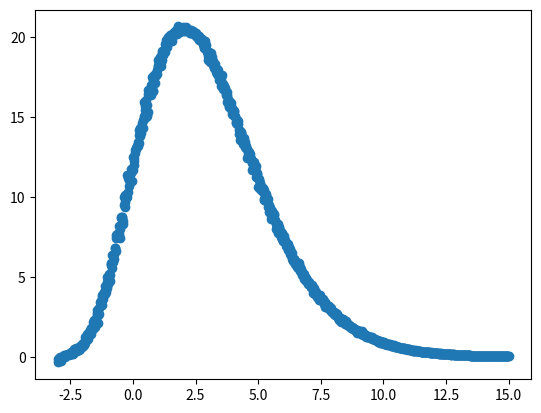

This chart was generated by the following Python code:
import math
import numpy as np
import matplotlib.pyplot as plt

fig, ax = plt.subplots()

N = 5
mu = 3
sigma = 0.5
xs = np.linspace(-3, 15, 1000)
# we notice normal(3,0.5) don't have anything smaller than 0, 6 sigmas away


def G(N=1): return np.random.normal(mu, sigma, N)


def integrand(x, sample=100):
    y = G(sample)
    return np.sum(np.exp(-x-y) * np.power((x+y), N)) / sample


ys = [integrand(x) for x in xs]

plt.scatter(xs, ys)
plt.show()
